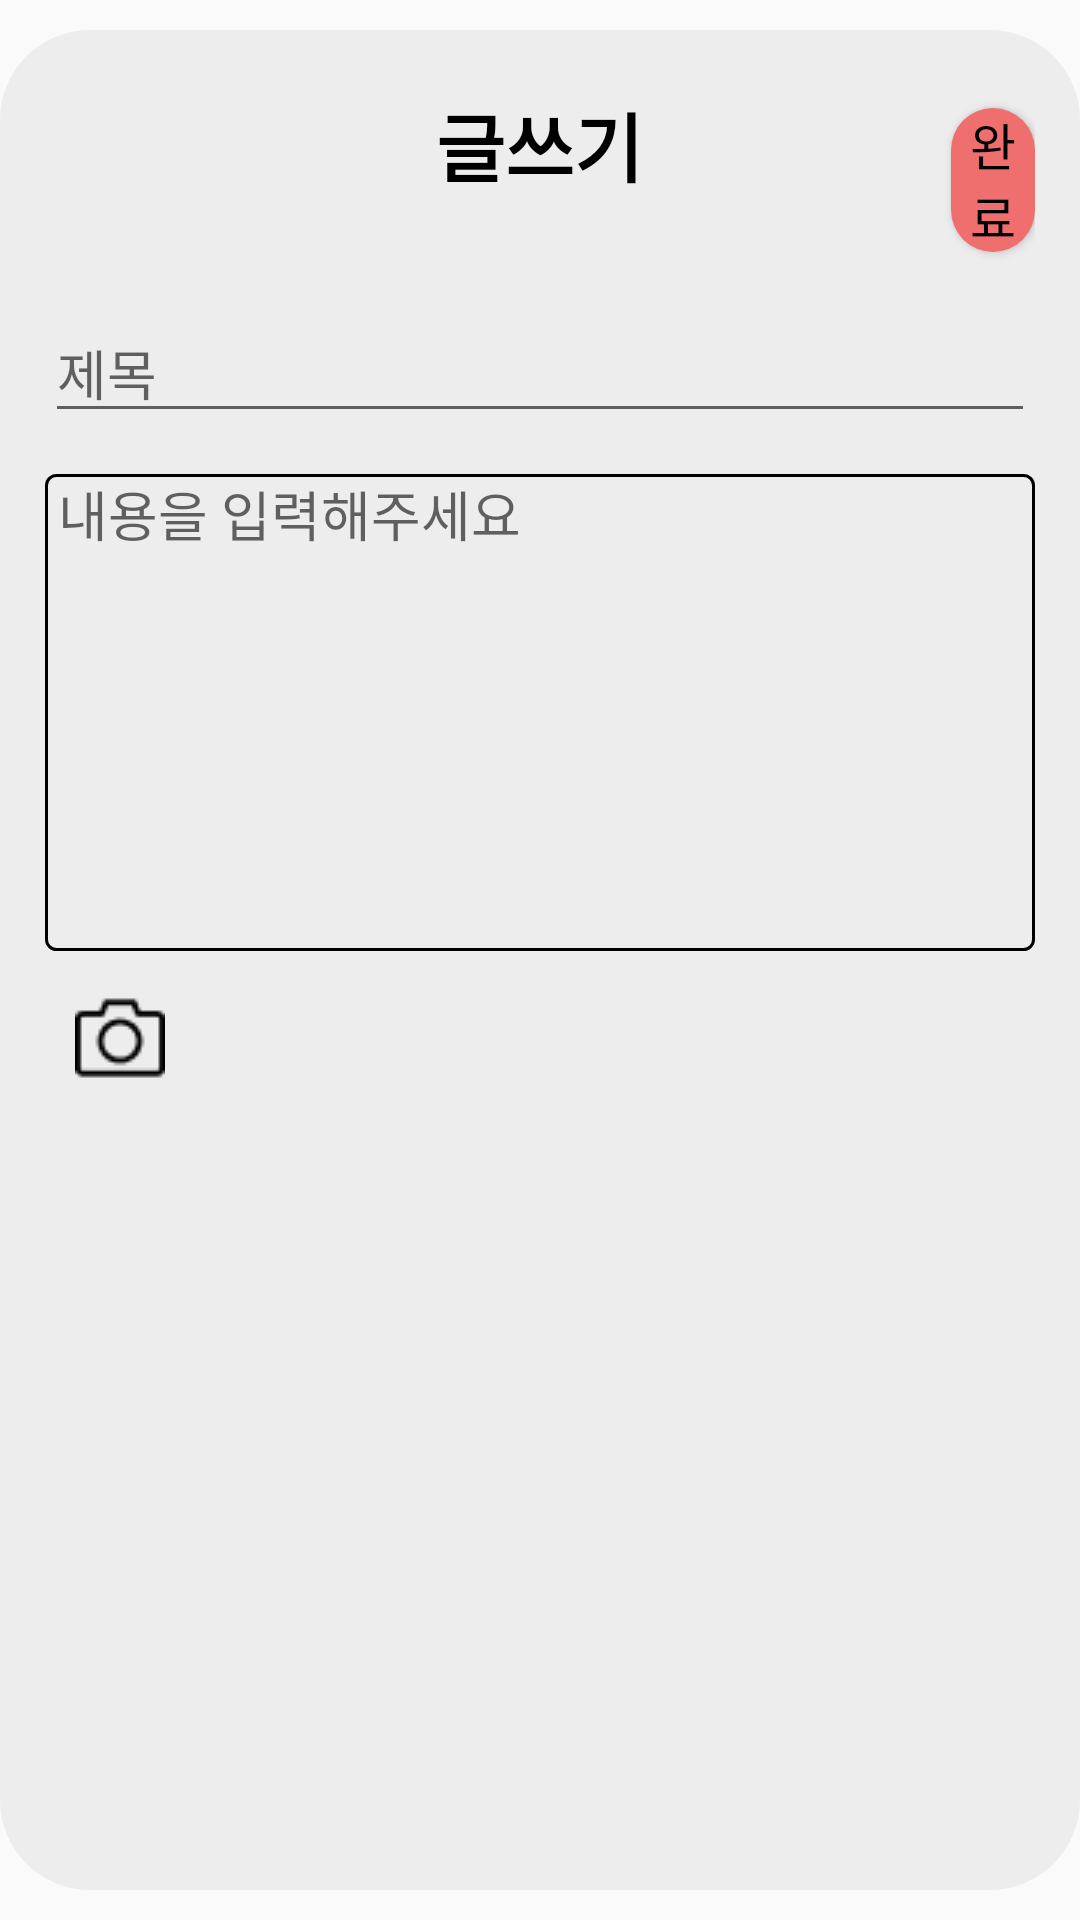

The Android layout XML behind this screen, and the referenced resources:
<!-- AndroidManifest.xml: application theme Theme.MP_TermProject -->
<!-- res/layout/activity_write_free.xml -->
<?xml version="1.0" encoding="utf-8"?>
<RelativeLayout xmlns:android="http://schemas.android.com/apk/res/android"
    xmlns:app="http://schemas.android.com/apk/res-auto"
    xmlns:tools="http://schemas.android.com/tools"
    android:layout_width="match_parent"
    android:layout_height="match_parent"
    android:background="@drawable/background_image"
    android:visibility="visible"
    tools:context=".MainActivity">


    <RelativeLayout
        android:layout_width="match_parent"
        android:layout_height="match_parent"
        android:layout_alignParentLeft="true"
        android:layout_alignParentTop="true"
        android:layout_marginVertical="10dp"
        android:background="@drawable/bg_gis_result_items_count">

        <TextView
            android:layout_width="wrap_content"
            android:layout_height="wrap_content"
            android:layout_centerHorizontal="true"
            android:layout_marginTop="15dp"
            android:text="글쓰기"
            android:textColor="#000000"
            android:textSize="25dp"
            android:textStyle="bold" />



        <androidx.appcompat.widget.AppCompatButton
            android:id = "@+id/btn_finish_free"
            android:layout_width="wrap_content"
            android:layout_height="wrap_content"
            android:layout_alignParentLeft="true"
            android:layout_alignParentTop="true"
            android:layout_marginLeft="302dp"
            android:layout_marginTop="21dp"
            android:background="@drawable/conner"
            android:text="완료"
            android:textColor="@color/black"
            android:textSize="50px" />

        <EditText
            android:id = "@+id/et_title_free"
            android:layout_width="394dp"
            android:layout_height="wrap_content"
            android:layout_alignParentLeft="true"
            android:layout_alignParentTop="true"
            android:layout_marginLeft="0dp"
            android:layout_marginTop="86dp"
            android:hint="제목" />

        <EditText
            android:id="@+id/et_content_free"
            android:layout_width="394dp"
            android:layout_height="159dp"
            android:layout_alignParentLeft="true"
            android:layout_alignParentTop="true"
            android:layout_marginLeft="0dp"
            android:layout_marginTop="143dp"
            android:background="@drawable/write_conner"
            android:gravity="top"
            android:hint=" 내용을 입력해주세요" />

        <ImageButton
            android:id="@+id/btn_camera_free"
            android:layout_width="wrap_content"
            android:layout_height="wrap_content"
            android:layout_alignParentLeft="true"
            android:layout_alignParentTop="true"
            android:layout_marginLeft="10dp"
            android:layout_marginTop="316dp"
            android:background="#00000000"
            android:src="@drawable/camera" />


    </RelativeLayout>




    

    


</RelativeLayout>
<!-- resources referenced by this layout -->
<resources>
  <!-- drawable bg_gis_result_items_count (drawable) -->
  <?xml version="1.0" encoding="utf-8"?>
  <shape xmlns:android="http://schemas.android.com/apk/res/android">
  
      <solid
          android:color="#EDEDED"
          />
      <padding
          android:left="45px"
          android:top="15px"
          android:right="45px"
          android:bottom="15px" />
  
      <corners
          android:bottomLeftRadius="30dp"
          android:bottomRightRadius="30dp"
          android:topLeftRadius="30dp"
          android:topRightRadius="30dp" />
  </shape>
  <!-- drawable camera: png bitmap (drawable, 609 bytes) -->
  <!-- drawable conner (drawable) -->
  <?xml version="1.0" encoding="utf-8"?>
  <shape xmlns:android="http://schemas.android.com/apk/res/android">
  
      <solid
          android:color="#EF6E6E"
          />
      <corners
          android:radius="70px" />
  </shape>
  <!-- drawable write_conner (drawable) -->
  <?xml version="1.0" encoding="utf-8"?>
  <shape xmlns:android="http://schemas.android.com/apk/res/android">
  
      <stroke
          android:color="@color/black"
          android:width="1dp"/>
      <corners
          android:radius="10px" />
  </shape>
  <style name="Theme.MP_TermProject" parent="Theme.AppCompat.DayNight.NoActionBar">
          <item name="windowNoTitle">true</item>
          
          <item name="colorPrimary">@color/purple_500</item>
          <item name="colorPrimaryVariant">@color/purple_700</item>
          <item name="colorOnPrimary">@color/white</item>
          
          <item name="colorSecondary">@color/teal_200</item>
          <item name="colorSecondaryVariant">@color/teal_700</item>
          <item name="colorOnSecondary">@color/black</item>
          
          <item name="android:statusBarColor">#AFAFEE</item>
          <item name="android:windowLightStatusBar" tools:targetApi="m">true</item>
          
      </style>
  <!-- not gathered from this repository: default colours our renderer supplied (Android Studio template values) -->
  <color name="purple_500">#FF6200EE</color>
  <color name="purple_700">#FF3700B3</color>
  <color name="teal_200">#FF03DAC5</color>
  <color name="teal_700">#FF018786</color>
  <color name="black">#FF000000</color>
  <color name="white">#FFFFFFFF</color>
</resources>
